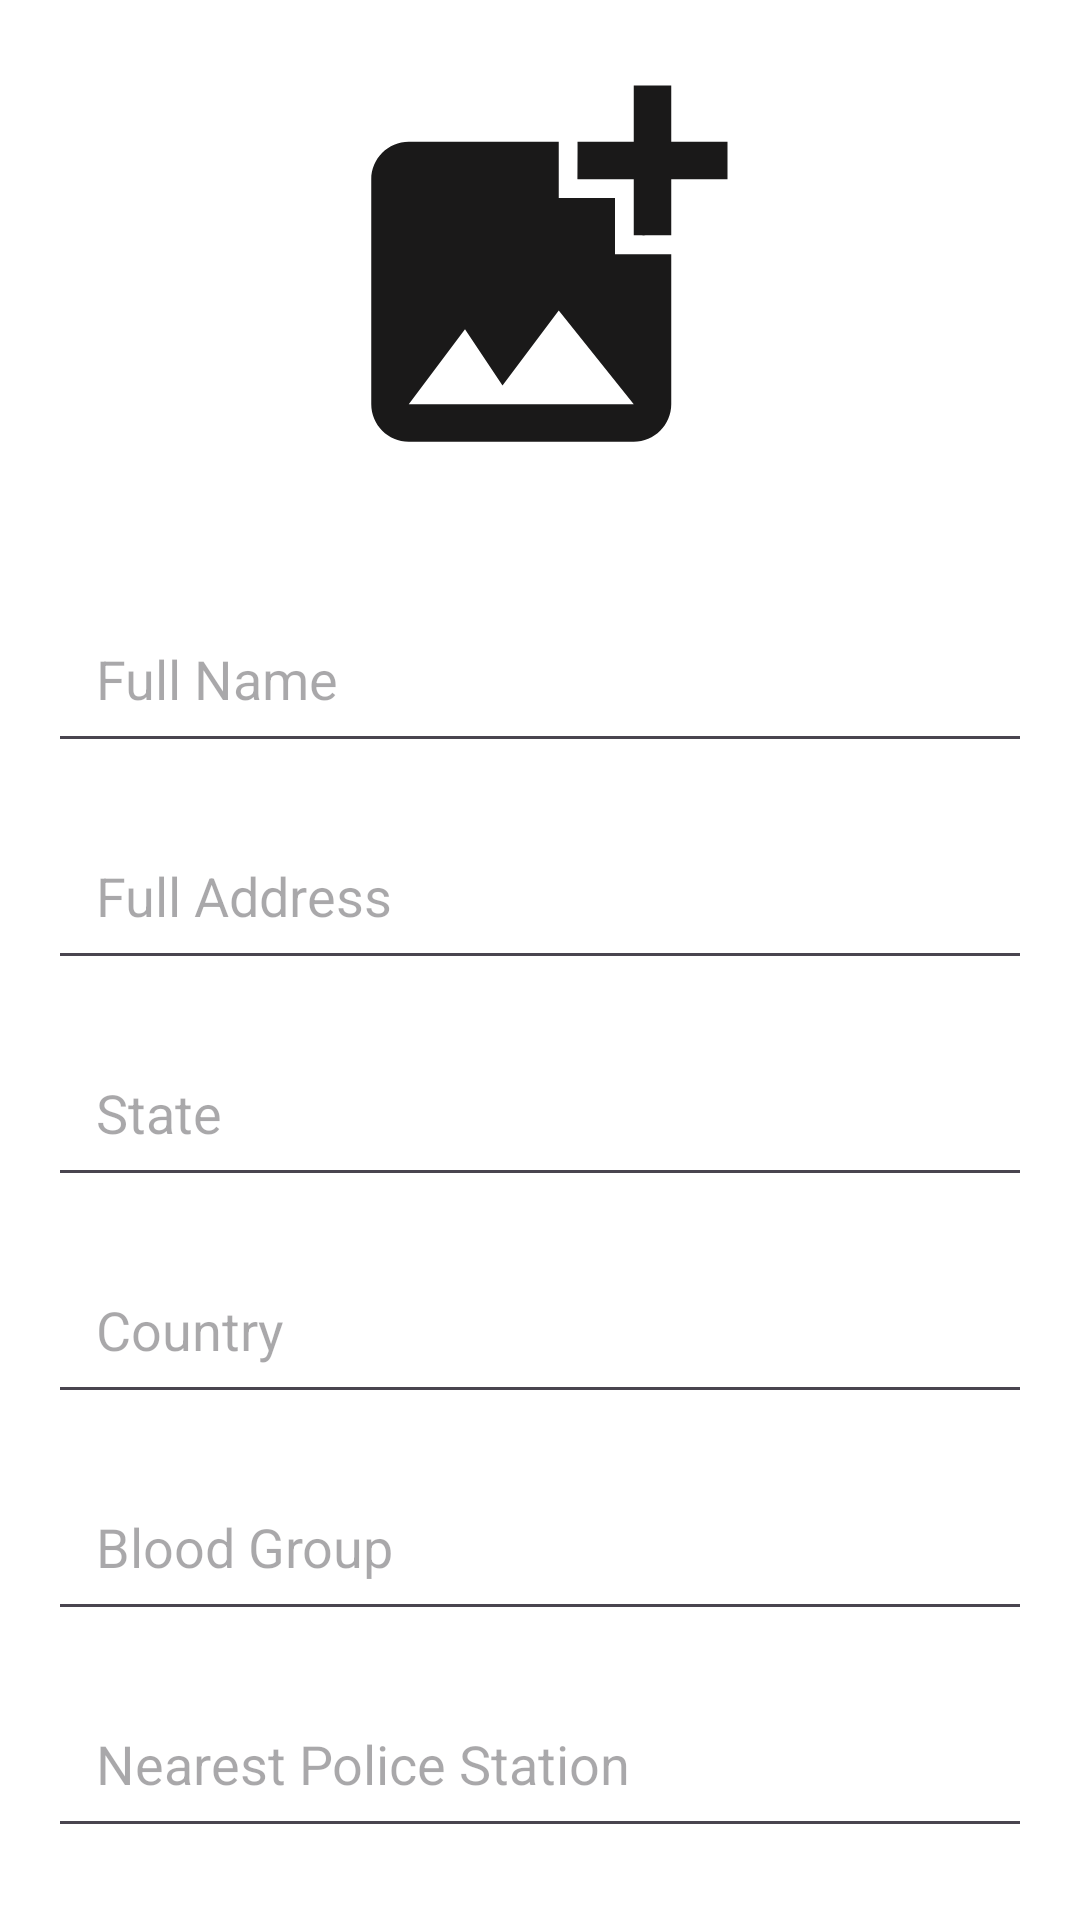

Write the Android layout XML for this screen, with the resource values it uses.
<!-- AndroidManifest.xml: application theme Theme.sakshi -->
<!-- res/layout/fragment_profile.xml -->
<?xml version="1.0" encoding="utf-8"?>
<RelativeLayout xmlns:android="http://schemas.android.com/apk/res/android"
    android:layout_width="match_parent"
    android:layout_height="match_parent"
    android:background="@color/white"
    android:padding="16dp">

    
    <ImageView
        android:id="@+id/profileImageView"
        android:layout_width="150dp"
        android:layout_height="150dp"
        android:src="@drawable/profile_icon"
        android:layout_centerHorizontal="true"
        android:layout_marginBottom="16dp"
        android:scaleType="centerCrop"/>

    
    <EditText
        android:id="@+id/fullNameEditText"
        android:layout_width="match_parent"
        android:layout_height="wrap_content"
        android:hint="Full Name"
        android:layout_below="@id/profileImageView"
        android:layout_marginTop="16dp"
        android:inputType="textPersonName"
        android:padding="16dp"/>

    
    <EditText
        android:id="@+id/addressEditText"
        android:layout_width="match_parent"
        android:layout_height="wrap_content"
        android:hint="Full Address"
        android:layout_below="@id/fullNameEditText"
        android:layout_marginTop="16dp"
        android:inputType="textPostalAddress"
        android:padding="16dp"/>

    
    <EditText
        android:id="@+id/stateEditText"
        android:layout_width="match_parent"
        android:layout_height="wrap_content"
        android:hint="State"
        android:layout_below="@id/addressEditText"
        android:layout_marginTop="16dp"
        android:inputType="text"
        android:padding="16dp"/>

    
    <EditText
        android:id="@+id/countryEditText"
        android:layout_width="match_parent"
        android:layout_height="wrap_content"
        android:hint="Country"
        android:layout_below="@id/stateEditText"
        android:layout_marginTop="16dp"
        android:inputType="text"
        android:padding="16dp"/>

    
    <EditText
        android:id="@+id/bloodGroupEditText"
        android:layout_width="match_parent"
        android:layout_height="wrap_content"
        android:hint="Blood Group"
        android:layout_below="@id/countryEditText"
        android:layout_marginTop="16dp"
        android:inputType="text"
        android:padding="16dp"/>

    
    <EditText
        android:id="@+id/policeStationEditText"
        android:layout_width="match_parent"
        android:layout_height="wrap_content"
        android:hint="Nearest Police Station"
        android:layout_below="@id/bloodGroupEditText"
        android:layout_marginTop="16dp"
        android:inputType="text"
        android:padding="16dp"/>

    
    <Button
        android:id="@+id/saveButton"
        android:layout_width="match_parent"
        android:layout_height="wrap_content"
        android:text="Save"
        android:layout_below="@id/policeStationEditText"
        android:layout_marginTop="24dp"/>
</RelativeLayout>
<!-- resources referenced by this layout -->
<resources>
  <color name="white">#FFFFFFFF</color>
  <!-- drawable profile_icon (drawable) -->
  <vector android:height="24dp" android:tint="#1A1919"
      android:viewportHeight="24" android:viewportWidth="24"
      android:width="24dp" xmlns:android="http://schemas.android.com/apk/res/android">
      <path android:fillColor="@android:color/white" android:pathData="M19,7v2.99s-1.99,0.01 -2,0L17,7h-3s0.01,-1.99 0,-2h3L17,2h2v3h3v2h-3zM16,11L16,8h-3L13,5L5,5c-1.1,0 -2,0.9 -2,2v12c0,1.1 0.9,2 2,2h12c1.1,0 2,-0.9 2,-2v-8h-3zM5,19l3,-4 2,3 3,-4 4,5L5,19z"/>
  </vector>
  <style name="Theme.sakshi" parent="Base.Theme.Sakshi" />
  <style name="Base.Theme.Sakshi" parent="Theme.Material3.DayNight.NoActionBar">
          
          
          <item name="colorPrimary">@color/blue</item>
          <item name="colorPrimaryVariant">@color/blue</item>
          <item name="colorOnPrimary">@color/white</item>
          
          <item name="colorSecondary">@color/teal_200</item>
          <item name="colorSecondaryVariant">@color/teal_700</item>
          <item name="colorOnSecondary">@color/black</item>
          
          <item name="android:statusBarColor">?attr/colorPrimaryVariant</item>
      </style>
  <color name="blue">#4059E1</color>
  <color name="teal_200">#FF03DAC5</color>
  <color name="teal_700">#FF018786</color>
  <color name="black">#FF000000</color>
</resources>
